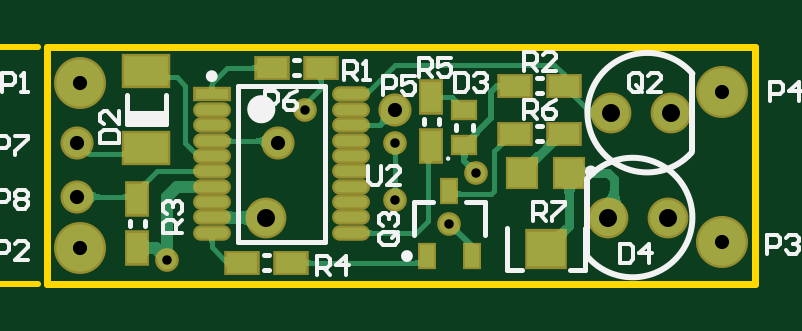
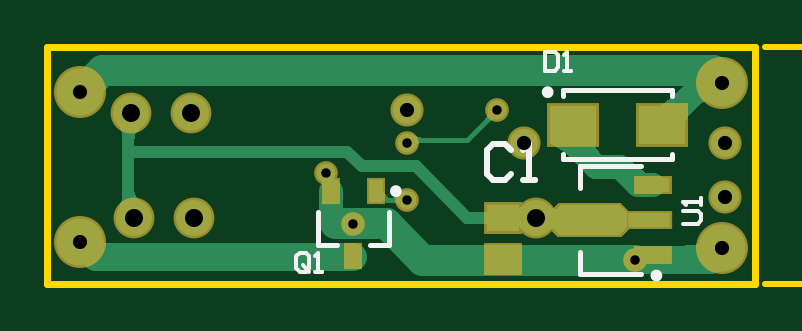
Circuit board: 12 layer files. Board 13.1 x 15.1 mm.
- drill: LedDimming-RoundHoles.TXT (390 bytes)
- drill: LedDimming-SquareHoles.TXT (127 bytes)
- bottom_copper: LedDimming.GBL (8542 bytes)
- bottom_silk: LedDimming.GBO (1639 bytes)
- paste: LedDimming.GBP (626 bytes)
- bottom_mask: LedDimming.GBS (2139 bytes)
- outline: LedDimming.GKO (255 bytes)
- outline: LedDimming.GM1 (1461 bytes)
- top_copper: LedDimming.GTL (23045 bytes)
- top_silk: LedDimming.GTO (7363 bytes)
- paste: LedDimming.GTP (1248 bytes)
- top_mask: LedDimming.GTS (1796 bytes)

=== drill: LedDimming-RoundHoles.TXT ===
M48
;Layer_Color=9474304
;FILE_FORMAT=2:4
INCH
;TYPE=PLATED
T1F00S00C0.0157
T2F00S00C0.0236
T3F00S00C0.0300
%
T01
X022000Y030400
X026700Y031000
X027150Y031850
X025800Y031400
Y032350
X024300Y032900
T02
X031250Y030700
X020550Y030600
X020500Y031450
Y032350
X020550Y033350
X023850Y032350
X025800Y032900
X031250Y033200
T03
X023650Y031100
X029350
X030400Y032850
M30

=== drill: LedDimming-SquareHoles.TXT ===
M48
;Layer_Color=9474304
;FILE_FORMAT=2:4
INCH
;TYPE=PLATED
T4F00S00C0.0300
%
T04
X030350Y031100
X029400Y032850
M30

=== bottom_copper: LedDimming.GBL (8542 bytes, source omitted) ===
=== bottom_silk: LedDimming.GBO ===
G04 Layer_Color=32896*
%FSAX24Y24*%
%MOIN*%
G70*
G01*
G75*
%ADD20C,0.0100*%
%ADD21C,0.0079*%
%ADD36C,0.0098*%
%ADD37C,0.0059*%
D20*
X024080Y032230D02*
X024180Y032330D01*
X024380D01*
X024480Y032230D01*
Y031830D01*
X024380Y031730D01*
X024180D01*
X024080Y031830D01*
X023880Y031730D02*
X023680D01*
X023780D01*
Y032330D01*
X023880Y032230D01*
D21*
X021906Y030154D02*
X022929D01*
Y030528D01*
X021906Y031965D02*
X022929D01*
Y031591D02*
Y031965D01*
X027291Y030646D02*
Y031197D01*
X026976Y030646D02*
X027291D01*
X026109D02*
Y031197D01*
Y030646D02*
X026424D01*
X023206Y032079D02*
Y032168D01*
Y033132D02*
Y033221D01*
X021394Y032079D02*
X023206D01*
X021394D02*
Y032168D01*
Y033221D02*
X023206D01*
X021394Y033132D02*
Y033221D01*
D36*
X021699Y030134D02*
G03*
X021699Y030134I-000049J000000D01*
G01*
X026041Y031541D02*
G03*
X026041Y031541I-000049J000000D01*
G01*
X023511Y033191D02*
G03*
X023511Y033191I-000049J000000D01*
G01*
D37*
X021215Y031000D02*
X020952D01*
X020900Y031052D01*
Y031157D01*
X020952Y031210D01*
X021215D01*
X020900Y031315D02*
Y031420D01*
Y031367D01*
X021215D01*
X021162Y031315D01*
X027440Y030252D02*
Y030462D01*
X027493Y030515D01*
X027598D01*
X027650Y030462D01*
Y030252D01*
X027598Y030200D01*
X027493D01*
X027545Y030305D02*
X027440Y030200D01*
X027493D02*
X027440Y030252D01*
X027335Y030200D02*
X027230D01*
X027283D01*
Y030515D01*
X027335Y030462D01*
X023500Y033865D02*
Y033550D01*
X023343D01*
X023290Y033602D01*
Y033812D01*
X023343Y033865D01*
X023500D01*
X023185Y033550D02*
X023080D01*
X023133D01*
Y033865D01*
X023185Y033812D01*
M02*

=== paste: LedDimming.GBP ===
G04 Layer_Color=128*
%FSAX24Y24*%
%MOIN*%
G70*
G01*
G75*
%ADD16R,0.0236X0.0374*%
%ADD27R,0.0551X0.0236*%
%ADD28R,0.0709X0.0236*%
%ADD29R,0.0787X0.0650*%
%ADD30R,0.0551X0.0453*%
G36*
X023393Y031178D02*
Y030941D01*
X023261Y030809D01*
X022265D01*
X022133Y030941D01*
Y031178D01*
X022265Y031309D01*
X023261D01*
X023393Y031178D01*
D02*
G37*
D16*
X026700Y030459D02*
D03*
X026326Y031541D02*
D03*
X027074D02*
D03*
D27*
X021700Y030469D02*
D03*
Y031650D02*
D03*
D28*
X021779Y031059D02*
D03*
D29*
X023038Y032650D02*
D03*
X021562D02*
D03*
D30*
X024200Y031094D02*
D03*
Y030406D02*
D03*
M02*

=== bottom_mask: LedDimming.GBS ===
G04 Layer_Color=16711935*
%FSAX24Y24*%
%MOIN*%
G70*
G01*
G75*
%ADD45R,0.0316X0.0454*%
%ADD48C,0.0552*%
%ADD49C,0.0867*%
%ADD50C,0.0680*%
%ADD51C,0.0395*%
%ADD52R,0.0631X0.0316*%
%ADD53R,0.0789X0.0316*%
%ADD54R,0.0867X0.0730*%
%ADD55R,0.0631X0.0533*%
G36*
X023266Y031349D02*
X023271Y031348D01*
X023276Y031346D01*
X023281Y031344D01*
X023285Y031341D01*
X023289Y031338D01*
X023421Y031206D01*
X023425Y031202D01*
X023428Y031198D01*
X023430Y031193D01*
X023432Y031188D01*
X023433Y031183D01*
X023433Y031178D01*
Y030941D01*
X023433Y030936D01*
X023432Y030931D01*
X023430Y030926D01*
X023428Y030921D01*
X023425Y030917D01*
X023421Y030913D01*
X023289Y030781D01*
X023285Y030778D01*
X023281Y030775D01*
X023276Y030772D01*
X023271Y030771D01*
X023266Y030770D01*
X023261Y030769D01*
X022265D01*
X022260Y030770D01*
X022255Y030771D01*
X022250Y030772D01*
X022245Y030775D01*
X022241Y030778D01*
X022237Y030781D01*
X022105Y030913D01*
X022101Y030917D01*
X022098Y030921D01*
X022096Y030926D01*
X022094Y030931D01*
X022093Y030936D01*
X022093Y030941D01*
Y031178D01*
X022093Y031183D01*
X022094Y031188D01*
X022096Y031193D01*
X022098Y031198D01*
X022101Y031202D01*
X022105Y031206D01*
X022237Y031338D01*
X022241Y031341D01*
X022245Y031344D01*
X022250Y031346D01*
X022255Y031348D01*
X022260Y031349D01*
X022265Y031350D01*
X023261D01*
X023266Y031349D01*
D02*
G37*
D45*
X026700Y030459D02*
D03*
X026326Y031541D02*
D03*
X027074D02*
D03*
D48*
X025800Y032900D02*
D03*
X023850Y032350D02*
D03*
X020500D02*
D03*
Y031450D02*
D03*
D49*
X020550Y033350D02*
D03*
Y030600D02*
D03*
X031250Y033200D02*
D03*
Y030700D02*
D03*
D50*
X029350Y031100D02*
D03*
X030350D02*
D03*
X030400Y032850D02*
D03*
X029400D02*
D03*
X023650Y031100D02*
D03*
D51*
X027150Y031850D02*
D03*
X025800Y032350D02*
D03*
X026700Y031000D02*
D03*
X025800Y031400D02*
D03*
X024300Y032900D02*
D03*
X022000Y030400D02*
D03*
D52*
X021700Y030469D02*
D03*
Y031650D02*
D03*
D53*
X021779Y031059D02*
D03*
D54*
X023038Y032650D02*
D03*
X021562D02*
D03*
D55*
X024200Y031094D02*
D03*
Y030406D02*
D03*
M02*

=== outline: LedDimming.GKO ===
G04 Layer_Color=16711935*
%FSAX24Y24*%
%MOIN*%
G70*
G01*
G75*
%ADD56C,0.0118*%
D56*
X028850Y030000D02*
X031800D01*
X020000D02*
X022950D01*
X020000D02*
Y033950D01*
X031800D01*
Y030000D02*
Y033950D01*
X022950Y030000D02*
X028850D01*
M02*

=== outline: LedDimming.GM1 ===
G04 Layer_Color=16711935*
%FSAX24Y24*%
%MOIN*%
G70*
G01*
G75*
%ADD20C,0.0100*%
%ADD57C,0.0060*%
D20*
X015900Y033950D02*
X019841D01*
X015900Y030000D02*
X019841D01*
X016000Y029000D02*
Y030000D01*
Y033950D02*
Y034950D01*
X015800Y029400D02*
X016000Y030000D01*
X016200Y029400D01*
X016000Y033950D02*
X016200Y034550D01*
X015800D02*
X016000Y033950D01*
D57*
X015280Y029166D02*
Y029366D01*
Y029266D01*
X014680D01*
X014780Y029166D01*
Y029666D02*
X014680Y029766D01*
Y029966D01*
X014780Y030066D01*
X015180D01*
X015280Y029966D01*
Y029766D01*
X015180Y029666D01*
X014780D01*
X015280Y030266D02*
X015180D01*
Y030365D01*
X015280D01*
Y030266D01*
X014780Y030765D02*
X014680Y030865D01*
Y031065D01*
X014780Y031165D01*
X015180D01*
X015280Y031065D01*
Y030865D01*
X015180Y030765D01*
X014780D01*
Y031365D02*
X014680Y031465D01*
Y031665D01*
X014780Y031765D01*
X014880D01*
X014980Y031665D01*
Y031565D01*
Y031665D01*
X015080Y031765D01*
X015180D01*
X015280Y031665D01*
Y031465D01*
X015180Y031365D01*
X015280Y032765D02*
X015080Y032565D01*
X014880D01*
X014680Y032765D01*
X015280Y033065D02*
X014880D01*
Y033165D01*
X014980Y033265D01*
X015280D01*
X014980D01*
X014880Y033365D01*
X014980Y033464D01*
X015280D01*
Y033664D02*
X014880D01*
Y033764D01*
X014980Y033864D01*
X015280D01*
X014980D01*
X014880Y033964D01*
X014980Y034064D01*
X015280D01*
Y034264D02*
X015080Y034464D01*
X014880D01*
X014680Y034264D01*
M02*

=== top_copper: LedDimming.GTL (23045 bytes, source omitted) ===
=== top_silk: LedDimming.GTO (7363 bytes, source omitted) ===
=== paste: LedDimming.GTP ===
G04 Layer_Color=8421504*
%FSAX24Y24*%
%MOIN*%
G70*
G01*
G75*
%ADD10R,0.0335X0.0512*%
%ADD11R,0.0374X0.0276*%
%ADD12R,0.0512X0.0335*%
%ADD13R,0.0728X0.0492*%
%ADD14O,0.0551X0.0177*%
%ADD15R,0.0551X0.0177*%
%ADD16R,0.0236X0.0374*%
%ADD17R,0.0630X0.0591*%
%ADD18R,0.0472X0.0472*%
D10*
X026400Y032296D02*
D03*
Y033104D02*
D03*
X021500Y031404D02*
D03*
Y030596D02*
D03*
D11*
X026950Y032895D02*
D03*
Y032305D02*
D03*
D12*
X028604Y033300D02*
D03*
X027796D02*
D03*
X024054Y030350D02*
D03*
X023246D02*
D03*
X024554Y033600D02*
D03*
X023746D02*
D03*
X028604Y032500D02*
D03*
X027796D02*
D03*
D13*
X021650Y032260D02*
D03*
Y033540D02*
D03*
D14*
X025061Y032896D02*
D03*
Y032640D02*
D03*
Y033152D02*
D03*
Y032128D02*
D03*
Y032384D02*
D03*
Y031872D02*
D03*
Y031616D02*
D03*
Y031104D02*
D03*
Y031360D02*
D03*
Y030848D02*
D03*
X022739Y032640D02*
D03*
Y032896D02*
D03*
Y032384D02*
D03*
Y032128D02*
D03*
Y031616D02*
D03*
Y031872D02*
D03*
Y030848D02*
D03*
Y031104D02*
D03*
Y031360D02*
D03*
D15*
Y033152D02*
D03*
D16*
X026700Y031541D02*
D03*
X026326Y030459D02*
D03*
X027074D02*
D03*
D17*
X028306Y030570D02*
D03*
D18*
X027913Y031850D02*
D03*
X028700D02*
D03*
M02*

=== top_mask: LedDimming.GTS ===
G04 Layer_Color=8388736*
%FSAX24Y24*%
%MOIN*%
G70*
G01*
G75*
%ADD39R,0.0415X0.0592*%
%ADD40R,0.0454X0.0356*%
%ADD41R,0.0592X0.0415*%
%ADD42R,0.0808X0.0572*%
%ADD43O,0.0631X0.0257*%
%ADD44R,0.0631X0.0257*%
%ADD45R,0.0316X0.0454*%
%ADD46R,0.0710X0.0671*%
%ADD47R,0.0552X0.0552*%
%ADD48C,0.0552*%
%ADD49C,0.0867*%
%ADD50C,0.0680*%
%ADD51C,0.0395*%
D39*
X026400Y032296D02*
D03*
Y033104D02*
D03*
X021500Y031404D02*
D03*
Y030596D02*
D03*
D40*
X026950Y032895D02*
D03*
Y032305D02*
D03*
D41*
X028604Y033300D02*
D03*
X027796D02*
D03*
X024054Y030350D02*
D03*
X023246D02*
D03*
X024554Y033600D02*
D03*
X023746D02*
D03*
X028604Y032500D02*
D03*
X027796D02*
D03*
D42*
X021650Y032260D02*
D03*
Y033540D02*
D03*
D43*
X025061Y032896D02*
D03*
Y032640D02*
D03*
Y033152D02*
D03*
Y032128D02*
D03*
Y032384D02*
D03*
Y031872D02*
D03*
Y031616D02*
D03*
Y031104D02*
D03*
Y031360D02*
D03*
Y030848D02*
D03*
X022739Y032640D02*
D03*
Y032896D02*
D03*
Y032384D02*
D03*
Y032128D02*
D03*
Y031616D02*
D03*
Y031872D02*
D03*
Y030848D02*
D03*
Y031104D02*
D03*
Y031360D02*
D03*
D44*
Y033152D02*
D03*
D45*
X026700Y031541D02*
D03*
X026326Y030459D02*
D03*
X027074D02*
D03*
D46*
X028306Y030570D02*
D03*
D47*
X027913Y031850D02*
D03*
X028700D02*
D03*
D48*
X025800Y032900D02*
D03*
X023850Y032350D02*
D03*
X020500D02*
D03*
Y031450D02*
D03*
D49*
X020550Y033350D02*
D03*
Y030600D02*
D03*
X031250Y033200D02*
D03*
Y030700D02*
D03*
D50*
X029350Y031100D02*
D03*
X030350D02*
D03*
X030400Y032850D02*
D03*
X029400D02*
D03*
X023650Y031100D02*
D03*
D51*
X027150Y031850D02*
D03*
X025800Y032350D02*
D03*
X026700Y031000D02*
D03*
X025800Y031400D02*
D03*
X024300Y032900D02*
D03*
X022000Y030400D02*
D03*
M02*

